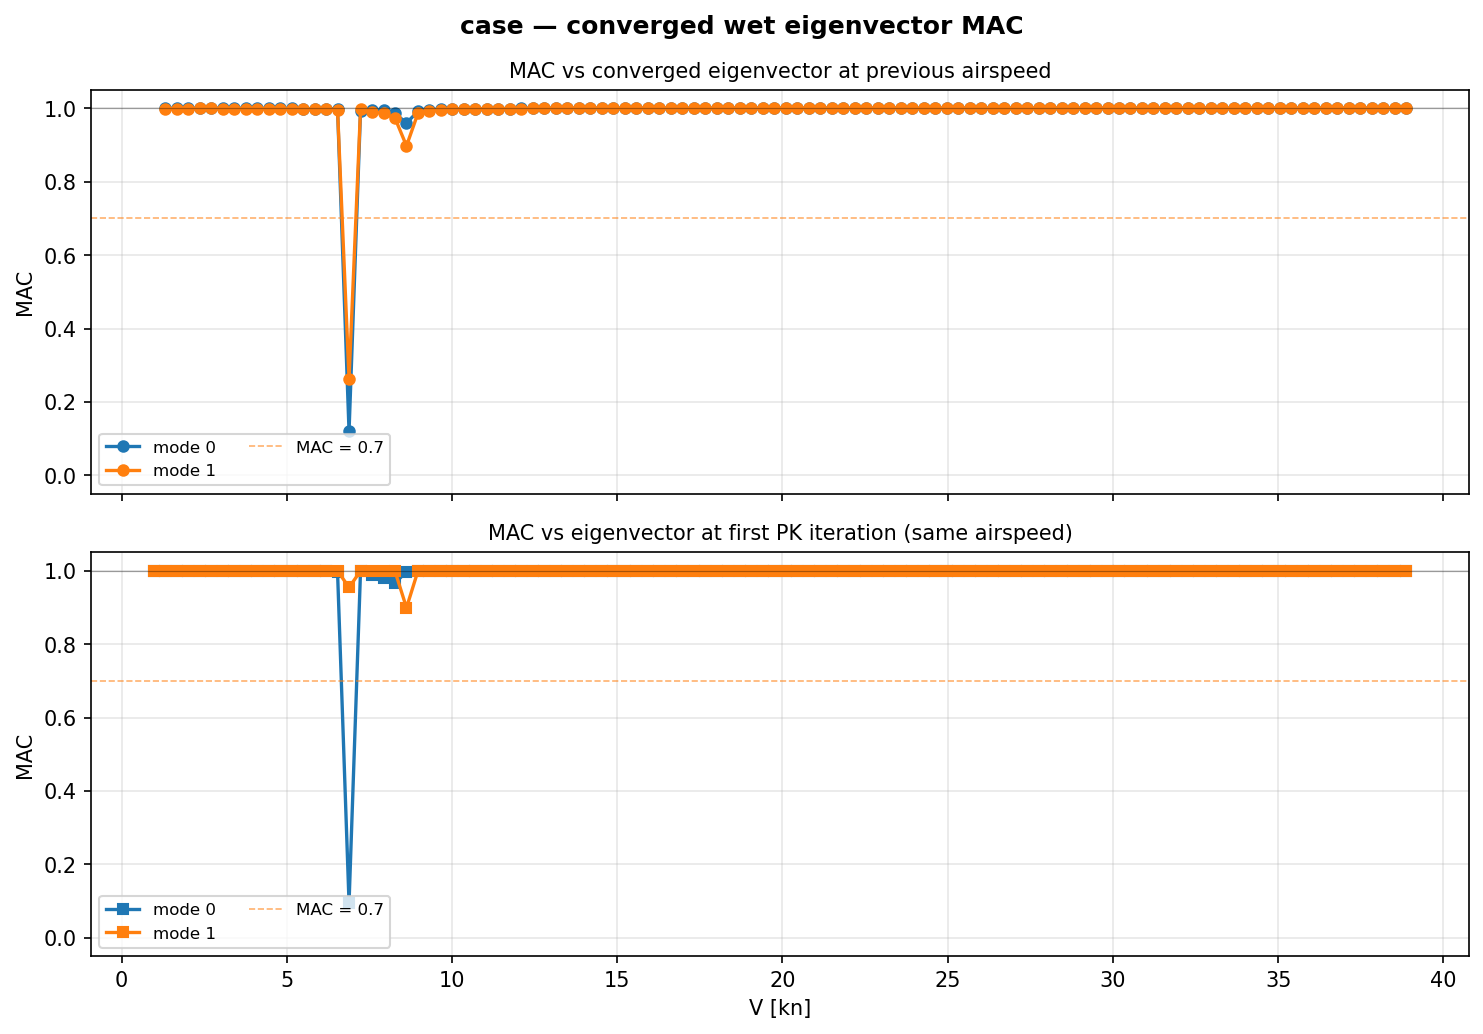

The file beside this chart, header and first rows:
Velocity_m_s, Mode, Iteration_at_convergence, MAC_vs_previous_velocity, MAC_vs_first_iteration
5.000000e-01, 0, 5, , 9.982905e-01
6.788991e-01, 0, 4, 9.999055e-01, 9.987256e-01
8.577982e-01, 0, 4, 9.999091e-01, 9.991854e-01
1.036697e+00, 0, 3, 9.998976e-01, 9.994361e-01
1.215596e+00, 0, 3, 9.998954e-01, 9.995753e-01
1.394495e+00, 0, 2, 9.998801e-01, 9.996878e-01
1.573394e+00, 0, 2, 9.998807e-01, 9.997527e-01
1.752294e+00, 0, 2, 9.998714e-01, 9.997987e-01
1.931193e+00, 0, 2, 9.998548e-01, 9.998314e-01
2.110092e+00, 0, 2, 9.998323e-01, 9.998473e-01
2.288991e+00, 0, 2, 9.997873e-01, 9.998577e-01
2.467890e+00, 0, 1, 9.997218e-01, 9.998519e-01
2.646789e+00, 0, 1, 9.996705e-01, 9.997403e-01
2.825688e+00, 0, 2, 9.994293e-01, 9.996380e-01
3.004587e+00, 0, 3, 9.992394e-01, 9.992461e-01
3.183486e+00, 0, 4, 9.986787e-01, 9.985440e-01
3.362385e+00, 0, 13, 9.981927e-01, 9.963437e-01
3.541284e+00, 0, 7, 1.196918e-01, 9.451187e-02
3.720183e+00, 0, 2, 9.930248e-01, 9.993495e-01
3.899083e+00, 0, 5, 9.967720e-01, 9.888174e-01
4.077982e+00, 0, 6, 9.944030e-01, 9.793930e-01
4.256881e+00, 0, 1, 9.859916e-01, 9.671938e-01
4.435780e+00, 0, 2, 9.602245e-01, 9.969397e-01
4.614679e+00, 0, 3, 9.917726e-01, 9.983423e-01
4.793578e+00, 0, 2, 9.958395e-01, 9.992616e-01
4.972477e+00, 0, 2, 9.976025e-01, 9.995627e-01
5.151376e+00, 0, 2, 9.983214e-01, 9.997455e-01
5.330275e+00, 0, 1, 9.988470e-01, 9.998053e-01
5.509174e+00, 0, 1, 9.990748e-01, 9.998777e-01
5.688073e+00, 0, 1, 9.992780e-01, 9.999240e-01
5.866972e+00, 0, 1, 9.994478e-01, 9.999424e-01
6.045872e+00, 0, 1, 9.995621e-01, 9.999551e-01
6.224771e+00, 0, 1, 9.996192e-01, 9.999735e-01
6.403670e+00, 0, 2, 9.997066e-01, 9.999744e-01
6.582569e+00, 0, 2, 9.997456e-01, 9.999788e-01
6.761468e+00, 0, 2, 9.997870e-01, 9.999819e-01
6.940367e+00, 0, 2, 9.998131e-01, 9.999865e-01
7.119266e+00, 0, 2, 9.998335e-01, 9.999901e-01
7.298165e+00, 0, 2, 9.998573e-01, 9.999912e-01
7.477064e+00, 0, 2, 9.998766e-01, 9.999920e-01
7.655963e+00, 0, 2, 9.998925e-01, 9.999927e-01
7.834862e+00, 0, 2, 9.999058e-01, 9.999933e-01
8.013761e+00, 0, 2, 9.999112e-01, 9.999952e-01
8.192661e+00, 0, 2, 9.999188e-01, 9.999960e-01
8.371560e+00, 0, 2, 9.999278e-01, 9.999962e-01
8.550459e+00, 0, 2, 9.999355e-01, 9.999963e-01
8.729358e+00, 0, 2, 9.999421e-01, 9.999964e-01
8.908257e+00, 0, 2, 9.999478e-01, 9.999965e-01
9.087156e+00, 0, 2, 9.999527e-01, 9.999966e-01
9.266055e+00, 0, 2, 9.999566e-01, 9.999968e-01
9.444954e+00, 0, 2, 9.999559e-01, 9.999978e-01
9.623853e+00, 0, 2, 9.999598e-01, 9.999978e-01
9.802752e+00, 0, 2, 9.999631e-01, 9.999978e-01
9.981651e+00, 0, 2, 9.999661e-01, 9.999978e-01
1.016055e+01, 0, 2, 9.999687e-01, 9.999978e-01
1.033945e+01, 0, 2, 9.999710e-01, 9.999978e-01
1.051835e+01, 0, 2, 9.999731e-01, 9.999978e-01
1.069725e+01, 0, 1, 9.999745e-01, 9.999987e-01
1.087615e+01, 0, 2, 9.999767e-01, 9.999974e-01
1.105505e+01, 0, 1, 9.999779e-01, 9.999987e-01
... 160 more rows
